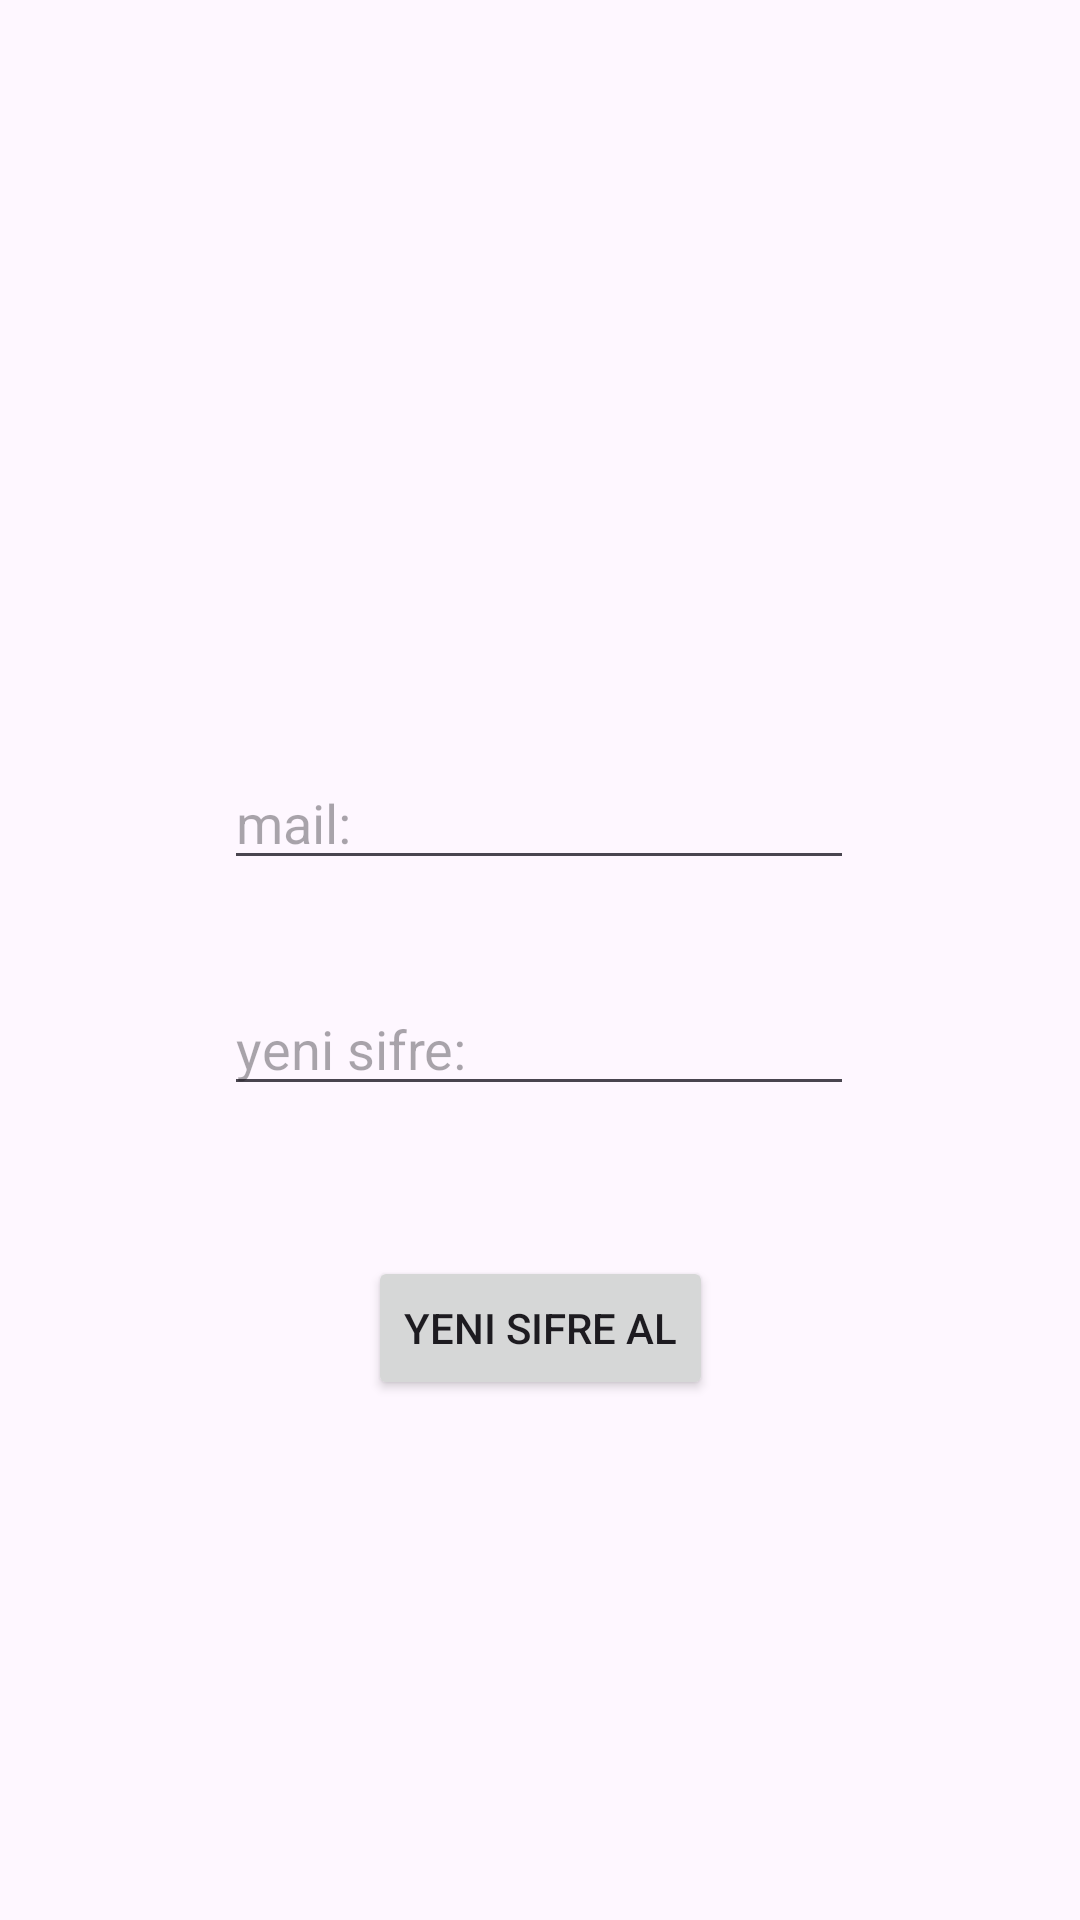

Android layout source for this screen:
<!-- AndroidManifest.xml: application theme Theme.YazilimYapimiProject -->
<!-- res/layout/activity_forget_password.xml -->
<?xml version="1.0" encoding="utf-8"?>
<androidx.constraintlayout.widget.ConstraintLayout
    xmlns:android="http://schemas.android.com/apk/res/android"
    xmlns:app="http://schemas.android.com/apk/res-auto"
    xmlns:tools="http://schemas.android.com/tools"
    android:layout_width="match_parent"
    android:layout_height="match_parent"
    tools:context=".presentation.view.ForgetPassword">

    <EditText
        android:id="@+id/mailID"
        android:layout_width="wrap_content"
        android:layout_height="wrap_content"
        android:ems="10"
        android:hint="mail:"
        android:inputType="text"
        app:layout_constraintBottom_toBottomOf="parent"
        app:layout_constraintEnd_toEndOf="parent"
        app:layout_constraintHorizontal_bias="0.497"
        app:layout_constraintStart_toStartOf="parent"
        app:layout_constraintTop_toTopOf="parent"
        app:layout_constraintVertical_bias="0.421" />

    <Button
        android:id="@+id/yeniSifreID"
        android:layout_width="wrap_content"
        android:layout_height="wrap_content"
        android:text="yeni sifre al"
        app:layout_constraintBottom_toBottomOf="parent"
        app:layout_constraintEnd_toEndOf="parent"
        app:layout_constraintStart_toStartOf="parent"
        app:layout_constraintTop_toTopOf="parent"
        app:layout_constraintVertical_bias="0.707" />

    <EditText
        android:id="@+id/sifreID"
        android:layout_width="wrap_content"
        android:layout_height="wrap_content"
        android:ems="10"
        android:hint="yeni sifre:"
        android:inputType="text"
        app:layout_constraintBottom_toBottomOf="parent"
        app:layout_constraintEnd_toEndOf="parent"
        app:layout_constraintHorizontal_bias="0.497"
        app:layout_constraintStart_toStartOf="parent"
        app:layout_constraintTop_toTopOf="parent"
        app:layout_constraintVertical_bias="0.547" />

</androidx.constraintlayout.widget.ConstraintLayout>
<!-- resources referenced by this layout -->
<resources>
  <style name="Theme.YazilimYapimiProject" parent="Base.Theme.YazilimYapimiProject" />
  <style name="Base.Theme.YazilimYapimiProject" parent="Theme.Material3.DayNight.NoActionBar">
          
          
      </style>
</resources>
